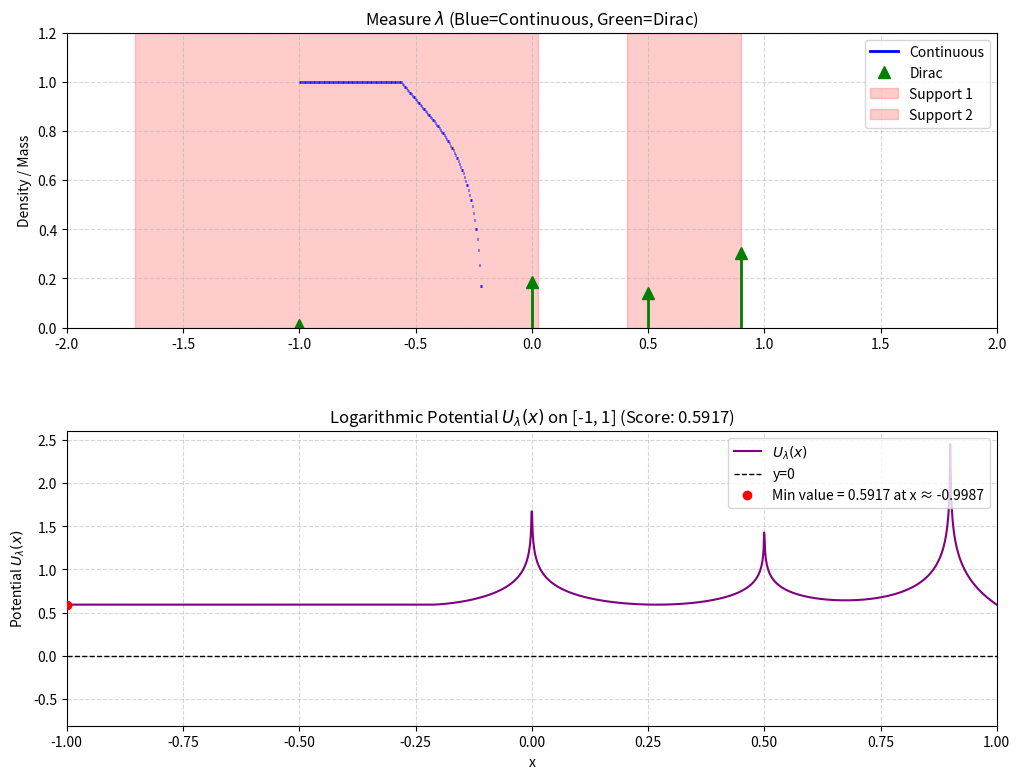

This figure's Python source:
import numpy as np
import pandas as pd
from scipy.optimize import linprog
import matplotlib.pyplot as plt
import warnings

def solve_dual_measure_mixed(output_file='measure.txt'):
    print("--- SOLVING WITH CONTINUOUS + DIRAC MASSES (CORRECTED) ---")

    # 1. Setup Discretization
    epsilon = 1e-1 # Slightly relaxed epsilon
    a = 0.41

    # Continuous supports
    n_bins_1 = 300
    n_bins_2 = 300

    s1 = np.linspace(-1.808 + epsilon, 0.026 - epsilon, n_bins_1 + 1)
    s2 = np.linspace(a + epsilon, 1 - epsilon, n_bins_2 + 1)

    starts = np.concatenate([s1[:-1], s2[:-1]])
    ends   = np.concatenate([s1[1:],  s2[1:]])
    widths = ends - starts
    n_continuous = len(starts)

    # Dirac point locations
    # We include the user's points and ensuring points near edges are present for stability
    dirac_points = np.array([
        -1.5, -1.0, -0.5, 0.0, 0.5, 0.75, 0.9
    ])
    # Ensure they are sorted
    dirac_points.sort()
    n_dirac = len(dirac_points)

    n_vars_continuous = n_continuous
    n_vars_dirac = n_dirac
    n_vars_total = n_vars_continuous + n_vars_dirac + 1
    print(f"Continuous bins: {n_continuous}, Dirac points: {n_dirac}, Total vars: {n_vars_total}")

    # 2. Setup Evaluation Grid
    x_grid = np.linspace(-1.81, 1.01, 3000)
    x_critical = np.concatenate([starts, ends, dirac_points])
    x_eval = np.unique(np.concatenate([x_grid, x_critical]))
    x_eval.sort()

    valid_mask = (x_eval >= -1.0) & (x_eval <= 1.0)
    x_eval = x_eval[valid_mask]
    n_constraints = len(x_eval)
    print(f"Constraint points: {n_constraints}")

    # 3. Build Potential Matrix A
    def F_primitive(u):
        res = np.zeros_like(u)
        mask = np.abs(u) > 1e-12
        um = u[mask]
        res[mask] = um - um * np.log(np.abs(um))
        return res

    def LogKernel(dist):
        """ Correct kernel for Dirac masses: -log|r| """
        res = np.zeros_like(dist)
        dist_abs = np.abs(dist)
        # Avoid infinity for solver stability, clamp to small radius
        dist_abs[dist_abs < 1e-12] = 1e-12
        return -np.log(dist_abs)

    A = np.zeros((n_constraints, n_vars_continuous + n_vars_dirac))

    # Continuous parts (integral over intervals)
    for j in range(n_continuous):
        val_start = starts[j] - x_eval
        val_end   = ends[j]   - x_eval
        A[:, j] = F_primitive(val_end) - F_primitive(val_start)

    # Dirac parts (point evaluation) -- FIXED
    for j in range(n_dirac):
        point = dirac_points[j]
        A[:, n_continuous + j] = LogKernel(point - x_eval)

    # 4. Solve LP
    c = np.zeros(n_vars_total)
    c[-1] = -1.0  # maximize delta

    A_ub = np.hstack([-A, np.ones((n_constraints, 1))])
    b_ub = np.zeros(n_constraints)

    A_eq = np.zeros((1, n_vars_total))
    A_eq[0, :n_continuous] = widths
    A_eq[0, n_continuous:n_continuous + n_dirac] = 1.0
    b_eq = np.array([1.0])

    bounds = [(0, None)] * n_continuous + [(0, None)] * n_dirac + [(None, None)]

    print("Running Mixed Linear Program...")
    res = linprog(c, A_ub=A_ub, b_ub=b_ub,
                  A_eq=A_eq, b_eq=b_eq,
                  bounds=bounds, method='highs')
    print("LP success:", res.success)

    if not res.success:
        print("Optimization Failed:", res.message)
        return

    # Extract solution
    continuous_densities = res.x[:n_continuous]
    dirac_masses = res.x[n_continuous:n_continuous + n_dirac]
    delta_opt = res.x[-1]
    print(f"\n--- SUCCESS ---")
    print(f"Maximized Minimum Potential: {delta_opt:.6f}")

    # Build DataFrames
    continuous_df = pd.DataFrame({
        'start': starts,
        'end': ends,
        'width': widths,
        'density': continuous_densities,
        'mass': continuous_densities * widths
    })
    continuous_df = continuous_df[continuous_df['mass'] > 1e-9]

    dirac_df = pd.DataFrame({
        'point': dirac_points,
        'mass': dirac_masses
    })
    dirac_df = dirac_df[dirac_df['mass'] > 1e-9]

    # --- Taos-style OUTPUT ---
    discrete_parts = [(float(m), float(x)) for m, x in zip(dirac_df['mass'], dirac_df['point'])]

    continuous_parts = [
        (float(row['mass']), float(row['start']), float(row['end']))
        for _, row in continuous_df.iterrows()
    ]

    discrete_parts.sort(key=lambda t: t[0], reverse=True)

    with open(output_file, 'w') as f:
        f.write("[\n")
        f.write(" {\n")
        f.write("  \"best_measure\": {\n")
        f.write("   \"discrete_parts\": [\n")
        for i, (m, x) in enumerate(discrete_parts):
            comma = "," if i + 1 < len(discrete_parts) else ""
            f.write(f"    ({m:.12f}, {x:.12f}){comma}\n")
        f.write("   ],\n")
        f.write("   \"continuous_parts\": [\n")
        for i, (m, s, e) in enumerate(continuous_parts):
            comma = "," if i + 1 < len(continuous_parts) else ""
            f.write(f"    ({m:.12f}, {s:.12f}, {e:.12f}){comma}\n")
        f.write("   ]\n")
        f.write("  }\n")
        f.write(" }\n")
        f.write("]\n")

    print(f"Saved Taos-style measure to '{output_file}'")

    # --- PLOTTING (PRESERVING STYLE) ---
    print("Generating Mixed Plot...")

    x_plot = np.linspace(-2.0, 2.0, 4000)
    potential_plot = np.zeros_like(x_plot)

    # Use F_primitive (F_direct) for Continuous
    def F_direct(val):
        res = np.zeros_like(val)
        mask = np.abs(val) > 1e-12
        v = val[mask]
        res[mask] = v - v * np.log(np.abs(v))
        return res

    for _, row in continuous_df.iterrows():
        d = row['density']
        s = row['start']
        e = row['end']
        val_end = e - x_plot
        val_start = s - x_plot
        term = F_direct(val_end) - F_direct(val_start)
        potential_plot += d * term

    # Use LogKernel for Dirac -- FIXED
    for _, row in dirac_df.iterrows():
        d = row['mass']
        p = row['point']
        term = LogKernel(p - x_plot)
        potential_plot += d * term

    mask_search = (x_plot >= -1.0) & (x_plot <= 1.0)
    idx_min = np.argmin(potential_plot[mask_search])
    x_min = x_plot[mask_search][idx_min]

    # --- ORIGINAL PLOTTING CODE BLOCK ---
    fig, (ax1, ax2) = plt.subplots(2, 1, figsize=(12, 9), sharex=False)
    plt.subplots_adjust(hspace=0.35)

    # Top: Measure visualization, clamped to [0,1]
    ax1.cla()

    for _, row in continuous_df.iterrows():
        s = row['start']
        e = row['end']
        d = row['density']
        y = min(3.0 * d, 1.0)
        ax1.hlines(y, s, e, color='blue', linewidth=2.0, alpha=0.9)

    if len(continuous_df) > 0:
        ax1.plot([], [], color='blue', linewidth=2.0, label='Continuous')

    if len(dirac_df) > 0:
        dx = dirac_df['point'].values
        dm = dirac_df['mass'].values
        y_top = np.minimum(dm, 1.0)
        ax1.vlines(dx, 0, y_top, color='green', linewidth=2)
        ax1.plot(dx, y_top, '^', color='green', markersize=8, label='Dirac')

    # Use the actual epsilon variable to define the visual bounds
    # Support 1: Starts at -1.808 + eps, ends at 0.026
    ax1.axvspan(-1.808 + epsilon, 0.026, color='red', alpha=0.2, label='Support 1')
    
    # Support 2: Starts at a (or a+eps per your discrete setup), ends STRICTLY at 1 - eps
    # This will make the red bar stop at 0.9, leaving the "forbidden" tip white.
    ax1.axvspan(a, 1.0 - epsilon, color='red', alpha=0.2, label='Support 2')

    ax1.set_title("Measure $\\lambda$ (Blue=Continuous, Green=Dirac)")
    ax1.set_ylabel("Density / Mass")
    ax1.set_xlim(-2.0, 2.0)
    ax1.set_ylim(0.0, 1.2)
    ax1.grid(True, linestyle='--', alpha=0.5)
    ax1.legend(loc='upper right')

    # Bottom: Potential – show LP min and x*
    ax2.plot(x_plot, potential_plot, color='purple', linewidth=1.5, label=r"$U_\lambda(x)$")
    ax2.axhline(0, color='black', linestyle='--', linewidth=1, label='y=0')

    ax2.plot(x_min, delta_opt, 'ro', zorder=5,
             label=f"Min value = {delta_opt:.4f} at x ≈ {x_min:.4f}")

    ax2.set_title(f"Logarithmic Potential $U_\\lambda(x)$ on [-1, 1] (Score: {delta_opt:.4f})")
    ax2.set_ylabel(r"Potential $U_\lambda(x)$")
    ax2.set_xlabel("x")
    ax2.set_xlim(-1.0, 1.0)
    ax2.grid(True, linestyle='--', alpha=0.5)
    ax2.legend(loc='upper right')

    plt.savefig('plot.jpg', dpi=150)
    print("Saved 'plot.jpg'")

solve_dual_measure_mixed()
